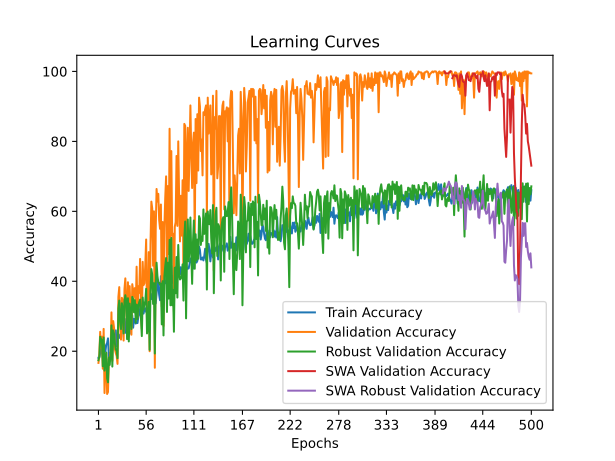

Data behind this chart, as committed beside it:
time; train_accuracy; train_loss; valid_accuracy; valid_loss; valid_accuracy_robust; valid_accuracy_swa; valid_accuracy_robust_swa
18,6946; 18,1250; 1,8114; 16,6667; 1,7930; 17,4330; 16,6667; 17,4330
40,1020; 18,1250; 1,8679; 18,8889; 1,7979; 18,4866; 18,8889; 18,4866
60,7310; 19,4444; 1,8438; 25,5556; 1,6835; 24,1379; 25,5556; 24,1379
82,2479; 21,7361; 1,8835; 20,8333; 1,6939; 23,4674; 20,8333; 23,4674
104,5993; 20,0694; 1,9675; 24,1667; 13,9125; 23,1801; 24,1667; 23,1801
128,9875; 18,3333; 1,9970; 15,0000; 2,7549; 15,7088; 15,0000; 15,7088
150,9194; 19,0278; 2,1268; 26,3889; 3,3069; 23,9464; 26,3889; 23,9464
171,3603; 21,5972; 1,9525; 8,0556; 4,7588; 14,4636; 8,0556; 14,4636
191,8503; 19,9306; 1,9340; 16,1111; 87,9069; 16,8582; 16,1111; 16,8582
216,1908; 21,8750; 2,1871; 19,4444; 3,3235; 19,6360; 19,4444; 19,6360
242,2476; 22,3611; 1,8588; 7,7778; 3,0830; 12,2605; 7,7778; 12,2605
265,5680; 23,6806; 1,8655; 8,3333; 2,3820; 11,1111; 8,3333; 11,1111
289,8693; 18,4722; 2,0756; 17,7778; 448,4330; 18,1992; 17,7778; 18,1992
317,6236; 19,4444; 2,2529; 18,0556; 259,5578; 16,0920; 18,0556; 16,0920
340,7015; 18,6111; 1,9455; 20,0000; 63,7510; 19,4444; 20,0000; 19,4444
363,4800; 20,9028; 1,9055; 31,1111; 1,7570; 27,3946; 31,1111; 27,3946
385,1457; 20,2778; 1,8040; 17,2222; 59,6314; 15,6130; 17,2222; 15,6130
409,4017; 23,0556; 1,7944; 28,6111; 40,0814; 25,9579; 28,6111; 25,9579
431,6653; 22,2917; 1,7880; 26,6667; 1,9656; 24,9042; 26,6667; 24,9042
455,1537; 21,0417; 1,7911; 20,5556; 1,7827; 22,2222; 20,5556; 22,2222
478,4010; 25,9722; 1,7851; 19,4444; 1,8511; 20,4981; 19,4444; 20,4981
500,7043; 21,3889; 1,7738; 18,6111; 1,9014; 20,1149; 18,6111; 20,1149
524,3483; 23,9583; 1,7741; 16,3889; 2,0965; 18,0077; 16,3889; 18,0077
549,4129; 24,0972; 1,7595; 35,5556; 1,6766; 32,2797; 35,5556; 32,2797
573,9276; 23,8194; 1,7673; 38,3333; 1,6717; 34,4828; 38,3333; 34,4828
600,1457; 24,7917; 1,7565; 27,5000; 1,6553; 28,8314; 27,5000; 28,8314
623,8980; 23,6806; 1,7829; 23,3333; 3,1367; 26,3410; 23,3333; 26,3410
646,3131; 26,0417; 1,7536; 35,2778; 1,5383; 33,7165; 35,2778; 33,7165
669,7375; 25,9028; 1,7600; 34,4444; 1,6301; 32,2797; 34,4444; 32,2797
694,4564; 26,2500; 1,7568; 23,0556; 1,7440; 25,0958; 23,0556; 25,0958
719,4136; 27,8472; 1,7465; 37,7778; 1,6899; 34,1954; 37,7778; 34,1954
742,0441; 25,2778; 1,7609; 40,8333; 1,6425; 36,0153; 40,8333; 36,0153
765,6760; 29,2361; 1,7399; 33,6111; 1,6898; 34,3870; 33,6111; 34,3870
789,4199; 27,2917; 1,7352; 24,4444; 1,7664; 23,4674; 24,4444; 23,4674
814,8698; 27,0139; 1,7562; 39,7222; 1,5785; 35,1533; 39,7222; 35,1533
840,4677; 27,9861; 1,7432; 24,1667; 1,8186; 22,7969; 24,1667; 22,7969
864,7173; 25,0000; 1,7631; 38,6111; 1,6787; 33,6207; 38,6111; 33,6207
889,3406; 29,1667; 1,7419; 29,7222; 1,7384; 30,4598; 29,7222; 30,4598
913,4827; 30,1389; 1,7456; 24,7222; 1,6827; 26,3410; 24,7222; 26,3410
936,6250; 30,2778; 1,7274; 39,1667; 1,7658; 35,5364; 39,1667; 35,5364
959,7205; 26,7361; 1,7502; 37,5000; 1,6914; 34,9617; 37,5000; 34,9617
983,2291; 29,2361; 1,7320; 35,5556; 1,8147; 31,1303; 35,5556; 31,1303
1005,9088; 29,2361; 1,7186; 38,0556; 1,7184; 34,5785; 38,0556; 34,5785
1031,7279; 27,9167; 1,7322; 31,9444; 1,8726; 28,1609; 31,9444; 28,1609
1054,9769; 28,1250; 1,7508; 44,1667; 1,6247; 33,3333; 44,1667; 33,3333
1076,9822; 28,0556; 1,7423; 29,7222; 1,7109; 29,2146; 29,7222; 29,2146
1100,8266; 29,8611; 1,7170; 38,6111; 1,5320; 32,8544; 38,6111; 32,8544
1124,4168; 30,4861; 1,7342; 36,6667; 1,7055; 34,0996; 36,6667; 34,0996
1147,0859; 32,2917; 1,7258; 46,3889; 1,4682; 34,7701; 46,3889; 34,7701
1171,6830; 33,8889; 1,7027; 31,6667; 1,8143; 29,5977; 31,6667; 29,5977
1195,2563; 35,5556; 1,7164; 26,3889; 1,8706; 24,3295; 26,3889; 24,3295
1218,9435; 31,1111; 1,7171; 45,5556; 1,3960; 35,3448; 45,5556; 35,3448
1243,4448; 30,7639; 1,7223; 38,8889; 1,6672; 31,8966; 38,8889; 31,8966
1268,6724; 31,9444; 1,7121; 39,4444; 1,4755; 33,3333; 39,4444; 33,3333
1293,1770; 32,2917; 1,7030; 44,7222; 1,2934; 34,3870; 44,7222; 34,3870
1317,5345; 31,2500; 1,7400; 51,9444; 1,2369; 37,8352; 51,9444; 37,8352
1338,9548; 32,2222; 1,7137; 28,6111; 1,8520; 25,0958; 28,6111; 25,0958
1362,2651; 30,6944; 1,7191; 30,5556; 1,8151; 26,8199; 30,5556; 26,8199
1384,9547; 31,7361; 1,7210; 48,3333; 1,4368; 34,0996; 48,3333; 34,0996
1408,6632; 32,8472; 1,7056; 20,0000; 1,8165; 20,4023; 20,0000; 20,4023
... 440 more rows
